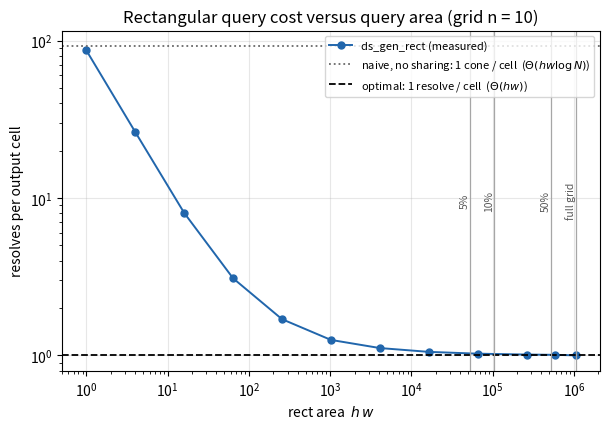

The matplotlib source for this figure:
"""
ds_rect_complexity.py

Figure (A) for the rectangular diamond-square query.
"""

import os
import random
import statistics

import matplotlib.pyplot as plt

OUT = os.path.join("outputs", "analysis")

AREA_N = 10
AREA_SIDES = [1, 2, 4, 8, 16, 32, 64, 128, 256, 512, 768, 1025]
PLACEMENTS = 3
CONE_SAMPLES = 5000
SEED = 1


def _v2(x, n):
    if x == 0:
        return n
    return (x & -x).bit_length() - 1


def level_of(i, j, n):
    return n - min(_v2(i, n), _v2(j, n))


def parents(i, j, level, n):
    grid_last = 1 << n
    half_l = grid_last >> level
    is_center = (i // half_l) % 2 == 1 and (j // half_l) % 2 == 1
    if is_center:
        cand = [(i - half_l, j - half_l), (i - half_l, j + half_l),
                (i + half_l, j - half_l), (i + half_l, j + half_l)]
    else:
        cand = [(i - half_l, j), (i + half_l, j),
                (i, j - half_l), (i, j + half_l)]
    return [(a, b) for (a, b) in cand
            if 0 <= a <= grid_last and 0 <= b <= grid_last]


def cone_size(coord, n):
    seen = set()
    stack = [coord]
    while stack:
        c = stack.pop()
        if c in seen:
            continue
        seen.add(c)
        L = level_of(c[0], c[1], n)
        if L > 0:
            stack.extend(parents(c[0], c[1], L, n))
    return len(seen)


def rect_union_size(i0, j0, h, w, n):
    seen = set()
    stack = [(i0 + di, j0 + dj) for di in range(h) for dj in range(w)]
    while stack:
        c = stack.pop()
        if c in seen:
            continue
        seen.add(c)
        L = level_of(c[0], c[1], n)
        if L > 0:
            stack.extend(parents(c[0], c[1], L, n))
    return len(seen)


def _origin(rng, n, h, w):
    last_i, last_j = (1 << n) + 1 - h, (1 << n) + 1 - w
    i0 = rng.randrange(last_i) if last_i > 0 else 0
    j0 = rng.randrange(last_j) if last_j > 0 else 0
    return i0, j0


def mean_cone(n, rng):
    N = (1 << n) + 1
    return statistics.mean(
        cone_size((rng.randrange(N), rng.randrange(N)), n)
        for _ in range(CONE_SAMPLES)
    )


def measure_area(n, sides, rng):
    """Panel (A): per-cell cost vs area """
    full = ((1 << n) + 1) ** 2
    rows = []
    for s in sides:
        if s > (1 << n) + 1:
            continue
        reps = PLACEMENTS if (s * s) < 0.25 * full else 1
        vals = [rect_union_size(*_origin(rng, n, s, s), s, s, n)
                for _ in range(reps)]
        shared = statistics.mean(vals)
        rows.append({"area": s * s, "shared": shared, "amort": shared / (s * s)})
    return rows


def figure_rect_complexity(area_rows, area_n, area_cone):
    fig, ax = plt.subplots(figsize=(6.2, 4.4))

    # ---- (A) per-cell cost vs area, single cell -------------
    a = [r["area"] for r in area_rows]
    pc = [r["amort"] for r in area_rows]
    N = (1 << area_n) + 1
    full = N * N

    ax.plot(a, pc, "o-", color="#2166ac", ms=5, lw=1.4,
            label="ds_gen_rect (measured)")
    ax.axhline(area_cone, ls=":", color="dimgray", lw=1.3, 
               label=r"naive, no sharing: 1 cone / cell  ($\Theta(hw\log N)$)")
    ax.axhline(1.0, ls="--", color="black", lw=1.3, 
               label=r"optimal: 1 resolve / cell  ($\Theta(hw)$)")

    # rect as a fraction of the whole grid
    trans = ax.get_xaxis_transform()
    for frac, lab in [(0.05, "5%"), (0.1, "10%"), (0.5, "50%"), (1.0, "full grid")]:
        x = frac * full
        ax.axvline(x, ls="-", color="0.65", lw=0.9)
        ax.text(x * 0.86, 0.5, lab, transform=trans, rotation=90, 
                va="center", ha="center", fontsize=7.5, color="0.35")

    ax.set_xscale("log")
    ax.set_yscale("log")
    ax.set_xlabel(r"rect area  $h\,w$")
    ax.set_ylabel("resolves per output cell")
    ax.set_title("Rectangular query cost versus query area (grid n = 10)")
    ax.legend(fontsize=8, loc="upper right")
    ax.grid(alpha=0.3)

    fig.tight_layout()

    os.makedirs(OUT, exist_ok=True)
    p = os.path.join(OUT, "rect_complexity_minimal.png")
    fig.savefig(p, dpi=130, bbox_inches="tight")
    plt.close(fig)
    print("wrote", p)


def main():
    rng = random.Random(SEED)

    area_rows = measure_area(AREA_N, AREA_SIDES, rng)
    area_cone = mean_cone(AREA_N, rng)
    N = (1 << AREA_N) + 1
    print(
        f"panel A (grid n={AREA_N}, N^2={N*N}): per cell "
        f"{area_rows[0]['amort']:.1f} (1 cell) -> {area_rows[-1]['amort']:.2f} "
        f"(full grid); naive ceiling = {area_cone:.0f}"
    )
    figure_rect_complexity(area_rows, AREA_N, area_cone)


if __name__ == "__main__":
    main()
